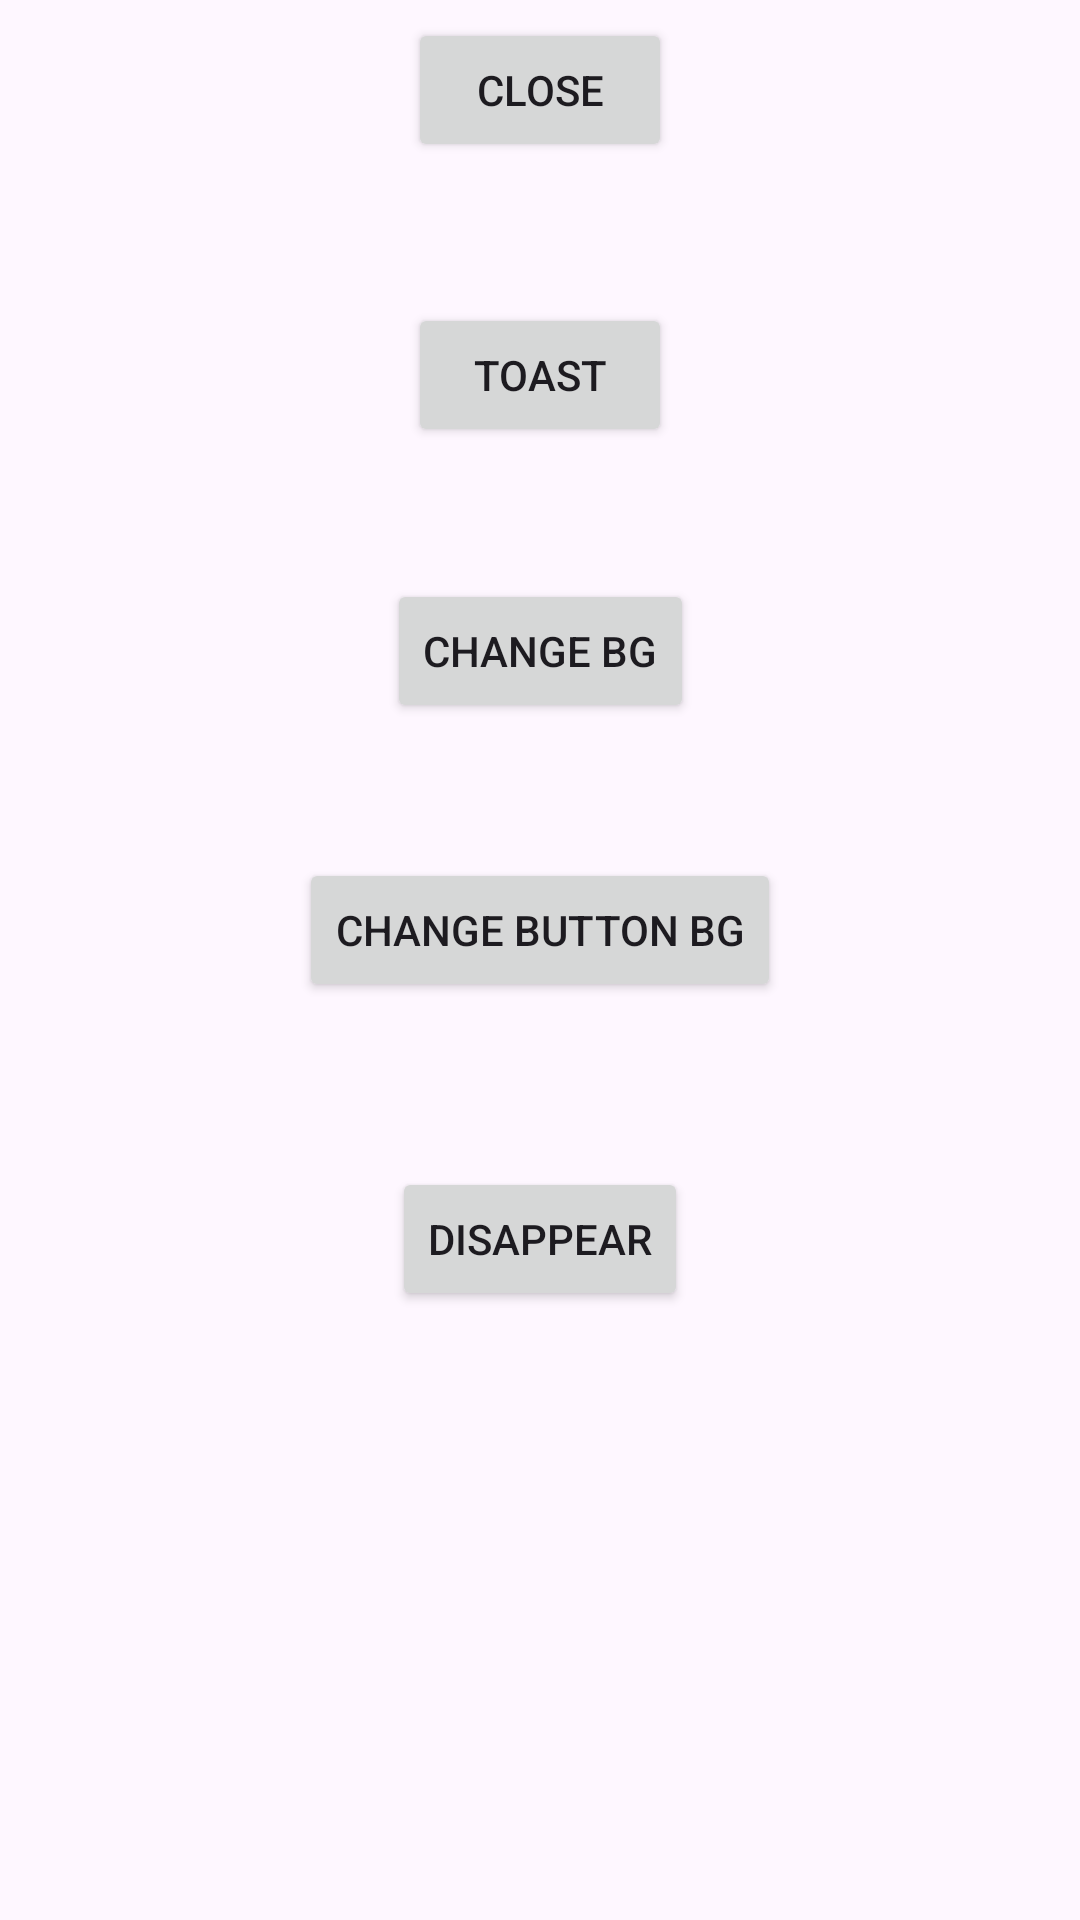

Layout XML and referenced resources for this Android screen:
<!-- AndroidManifest.xml: application theme Theme.SajulgaAndroidDev -->
<!-- res/layout/activity_button_exercise.xml -->
<?xml version="1.0" encoding="utf-8"?>
<androidx.constraintlayout.widget.ConstraintLayout xmlns:android="http://schemas.android.com/apk/res/android"
    xmlns:app="http://schemas.android.com/apk/res-auto"
    xmlns:tools="http://schemas.android.com/tools"
    android:layout_width="match_parent"
    android:layout_height="match_parent"
    android:id="@+id/paneMain"
    tools:context="button_exercise.ButtonExercise">

    <Button
        android:id="@+id/btnClose"
        android:layout_width="wrap_content"
        android:layout_height="wrap_content"
        android:layout_marginBottom="47dp"
        android:text="Close"
        app:layout_constraintBottom_toTopOf="@+id/btnToast"
        app:layout_constraintEnd_toEndOf="parent"
        app:layout_constraintHorizontal_bias="0.5"
        app:layout_constraintStart_toStartOf="parent" />

    <Button
        android:id="@+id/btnToast"
        android:layout_width="wrap_content"
        android:layout_height="wrap_content"
        android:layout_marginBottom="44dp"
        android:text="Toast"
        app:layout_constraintBottom_toTopOf="@+id/btnChangeBG"
        app:layout_constraintEnd_toEndOf="parent"
        app:layout_constraintHorizontal_bias="0.5"
        app:layout_constraintStart_toStartOf="parent" />

    <Button
        android:id="@+id/btnChangeButtonBG"
        android:layout_width="wrap_content"
        android:layout_height="wrap_content"
        android:layout_marginBottom="306dp"
        android:text="Change Button BG"
        app:layout_constraintBottom_toBottomOf="parent"
        app:layout_constraintEnd_toEndOf="parent"
        app:layout_constraintHorizontal_bias="0.5"
        app:layout_constraintStart_toStartOf="parent" />

    <Button
        android:id="@+id/btnChangeBG"
        android:layout_width="wrap_content"
        android:layout_height="wrap_content"
        android:layout_marginBottom="45dp"
        android:text="Change BG"
        app:layout_constraintBottom_toTopOf="@+id/btnChangeButtonBG"
        app:layout_constraintEnd_toEndOf="parent"
        app:layout_constraintHorizontal_bias="0.5"
        app:layout_constraintStart_toStartOf="parent" />

    <Button
        android:id="@+id/btnDisappear"
        android:layout_width="wrap_content"
        android:layout_height="wrap_content"
        android:layout_marginTop="55dp"
        android:text="Disappear"
        app:layout_constraintEnd_toEndOf="parent"
        app:layout_constraintHorizontal_bias="0.5"
        app:layout_constraintStart_toStartOf="parent"
        app:layout_constraintTop_toBottomOf="@+id/btnChangeButtonBG" />
</androidx.constraintlayout.widget.ConstraintLayout>
<!-- resources referenced by this layout -->
<resources>
  <style name="Theme.SajulgaAndroidDev" parent="Base.Theme.SajulgaAndroidDev" />
  <style name="Base.Theme.SajulgaAndroidDev" parent="Theme.Material3.DayNight.NoActionBar">
          
          
      </style>
</resources>
